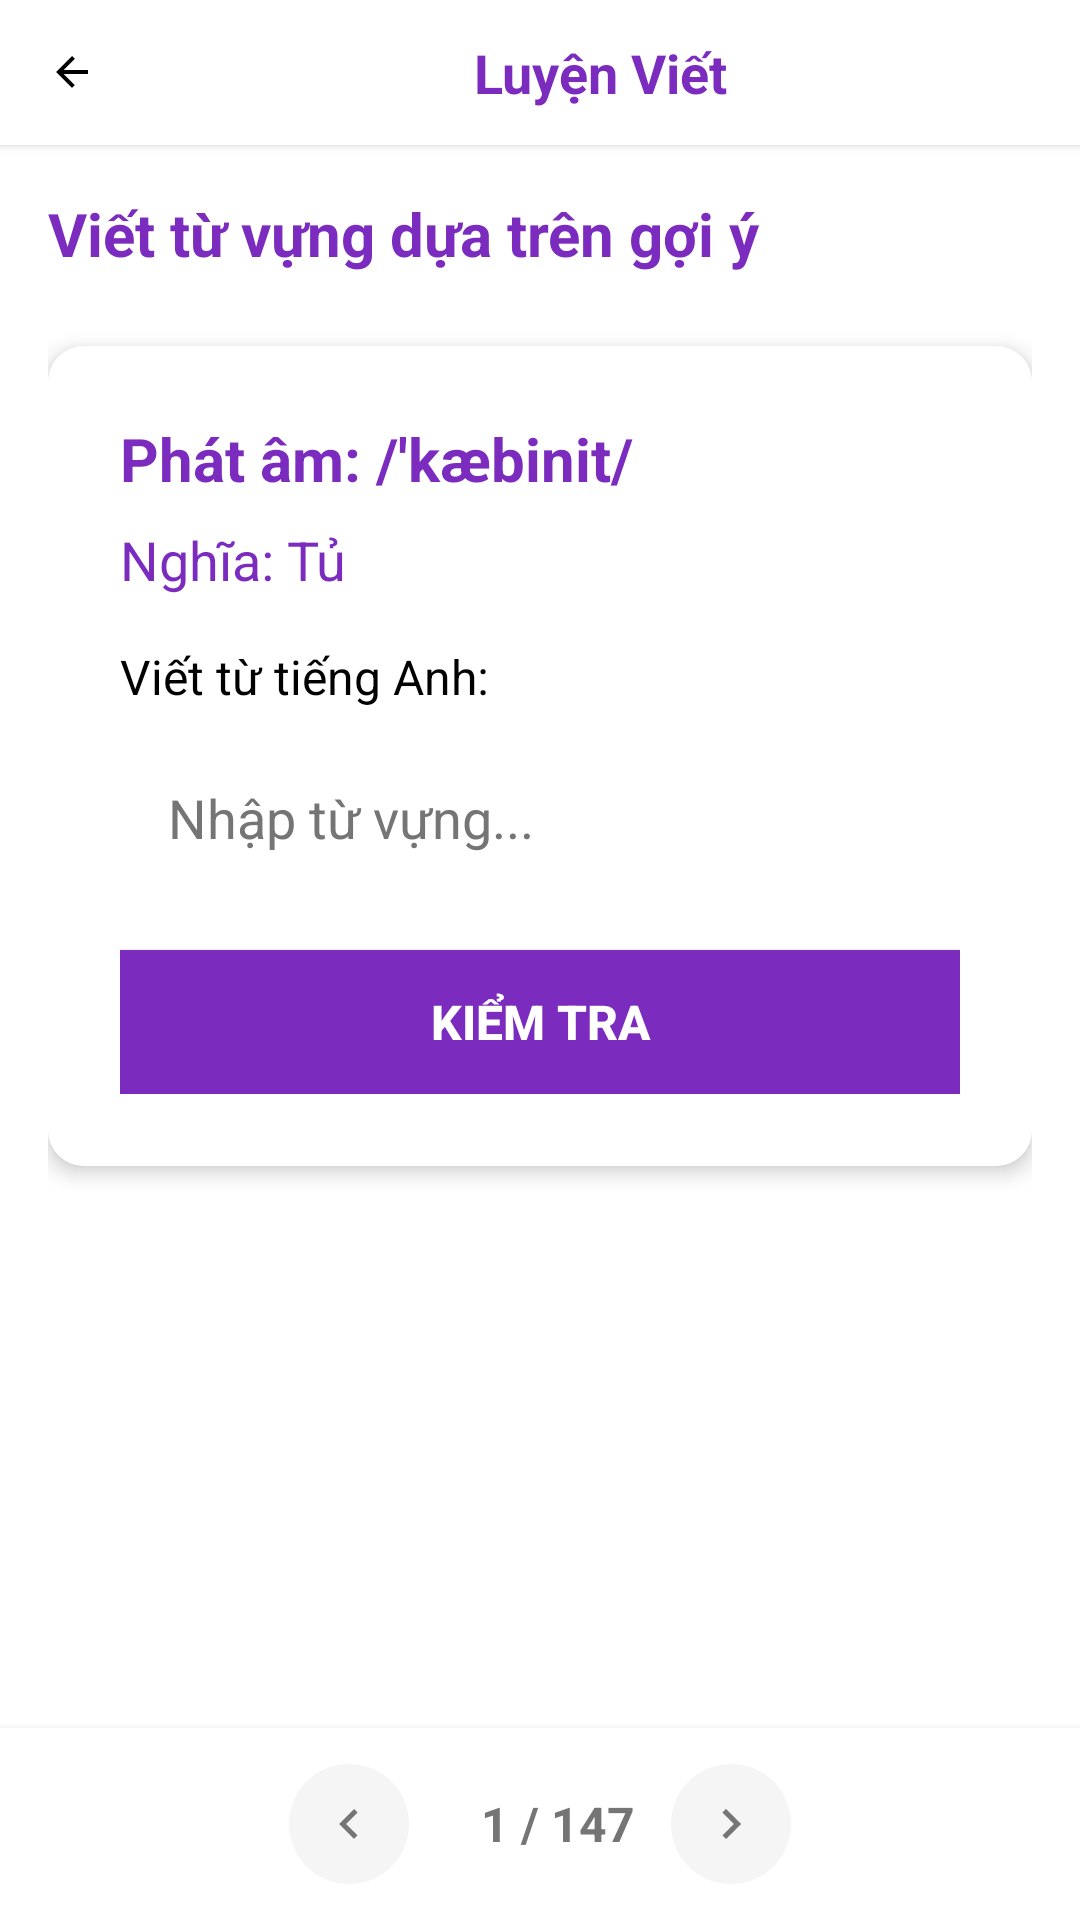

Android layout source for this screen:
<!-- AndroidManifest.xml: activity theme Theme.FlashcardCuoiKy -->
<!-- res/layout/activity_write.xml -->
<?xml version="1.0" encoding="utf-8"?>

<androidx.constraintlayout.widget.ConstraintLayout xmlns:android="http://schemas.android.com/apk/res/android"
    xmlns:app="http://schemas.android.com/apk/res-auto"
    xmlns:tools="http://schemas.android.com/tools"
    android:layout_width="match_parent"
    android:layout_height="match_parent"
    android:background="@color/white"
    tools:context=".WriteActivity">

    
    <LinearLayout
        android:id="@+id/topBar"
        android:layout_width="match_parent"
        android:layout_height="wrap_content"
        android:orientation="horizontal"
        android:padding="12dp"
        android:background="@color/white"
        android:elevation="2dp"
        android:gravity="center_vertical"
        app:layout_constraintTop_toTopOf="parent"
        app:layout_constraintStart_toStartOf="parent"
        app:layout_constraintEnd_toEndOf="parent">

        <ImageView
            android:id="@+id/imageViewBack"
            android:layout_width="24dp"
            android:layout_height="24dp"
            android:src="@drawable/ic_arrow_back"
            android:padding="4dp"
            android:clickable="true"
            android:focusable="true"
            android:background="?attr/selectableItemBackgroundBorderless" />

        <TextView
            android:layout_width="0dp"
            android:layout_height="wrap_content"
            android:layout_weight="1"
            android:text="Luyện Viết"
            android:textSize="18sp"
            android:textStyle="bold"
            android:textColor="@color/purple_primary"
            android:gravity="center"
            android:layout_marginStart="16dp" />

    </LinearLayout>

    
    <ScrollView
        android:layout_width="match_parent"
        android:layout_height="0dp"
        app:layout_constraintTop_toBottomOf="@id/topBar"
        app:layout_constraintBottom_toTopOf="@id/bottomControls"
        app:layout_constraintStart_toStartOf="parent"
        app:layout_constraintEnd_toEndOf="parent">

        <LinearLayout
            android:layout_width="match_parent"
            android:layout_height="wrap_content"
            android:orientation="vertical"
            android:padding="16dp">

            
            <TextView
                android:layout_width="wrap_content"
                android:layout_height="wrap_content"
                android:text="Viết từ vựng dựa trên gợi ý"
                android:textSize="20sp"
                android:textStyle="bold"
                android:textColor="@color/purple_primary"
                android:layout_marginBottom="24dp" />

            
            <androidx.cardview.widget.CardView
                android:layout_width="match_parent"
                android:layout_height="wrap_content"
                app:cardCornerRadius="12dp"
                app:cardElevation="4dp"
                android:layout_marginBottom="24dp">

                <LinearLayout
                    android:layout_width="match_parent"
                    android:layout_height="wrap_content"
                    android:orientation="vertical"
                    android:padding="24dp"
                    android:background="@color/white">

                    <TextView
                        android:id="@+id/textViewHint"
                        android:layout_width="match_parent"
                        android:layout_height="wrap_content"
                        android:text="Phát âm: /'kæbinit/"
                        android:textSize="20sp"
                        android:textStyle="bold"
                        android:textColor="@color/purple_primary"
                        android:layout_marginBottom="8dp" />

                    <TextView
                        android:id="@+id/textViewTranslation"
                        android:layout_width="match_parent"
                        android:layout_height="wrap_content"
                        android:text="Nghĩa: Tủ"
                        android:textSize="18sp"
                        android:textColor="@color/purple_primary"
                        android:layout_marginBottom="16dp" />

                    <TextView
                        android:layout_width="match_parent"
                        android:layout_height="wrap_content"
                        android:text="Viết từ tiếng Anh:"
                        android:textSize="16sp"
                        android:textColor="@color/black"
                        android:layout_marginBottom="8dp" />

                    <EditText
                        android:id="@+id/editTextAnswer"
                        android:layout_width="match_parent"
                        android:layout_height="wrap_content"
                        android:minHeight="56dp"
                        android:hint="Nhập từ vựng..."
                        android:textSize="18sp"
                        android:textColor="@color/black"
                        android:background="@drawable/bg_answer"
                        android:padding="16dp"
                        android:textColorHint="@color/gray_text"
                        android:inputType="text" />

                    <Button
                        android:id="@+id/buttonCheck"
                        android:layout_width="match_parent"
                        android:layout_height="wrap_content"
                        android:minHeight="48dp"
                        android:text="Kiểm tra"
                        android:textSize="16sp"
                        android:textStyle="bold"
                        android:textColor="@color/white"
                        android:background="@color/purple_primary"
                        android:layout_marginTop="16dp" />

                    <TextView
                        android:id="@+id/textViewResult"
                        android:layout_width="match_parent"
                        android:layout_height="wrap_content"
                        android:text=""
                        android:textSize="16sp"
                        android:textStyle="bold"
                        android:gravity="center"
                        android:layout_marginTop="16dp"
                        android:visibility="gone" />

                </LinearLayout>

            </androidx.cardview.widget.CardView>

        </LinearLayout>

    </ScrollView>

    
    <LinearLayout
        android:id="@+id/bottomControls"
        android:layout_width="match_parent"
        android:layout_height="wrap_content"
        android:orientation="horizontal"
        android:padding="12dp"
        android:background="@color/white"
        android:elevation="4dp"
        android:gravity="center_vertical"
        app:layout_constraintBottom_toBottomOf="parent"
        app:layout_constraintStart_toStartOf="parent"
        app:layout_constraintEnd_toEndOf="parent">

        
        <LinearLayout
            android:layout_width="0dp"
            android:layout_height="wrap_content"
            android:layout_weight="1"
            android:orientation="horizontal"
            android:gravity="center">

            <ImageView
                android:id="@+id/buttonPrevious"
                android:layout_width="40dp"
                android:layout_height="40dp"
                android:src="@drawable/ic_arrow_left"
                android:background="@drawable/bg_circle_gray"
                android:padding="10dp"
                android:clickable="true"
                android:focusable="true"
                android:layout_marginEnd="12dp"
                android:tint="@color/gray_text" />

            <TextView
                android:id="@+id/textViewProgress"
                android:layout_width="wrap_content"
                android:layout_height="wrap_content"
                android:text="1 / 147"
                android:textSize="16sp"
                android:textColor="@color/gray_text"
                android:textStyle="bold"
                android:layout_marginStart="12dp"
                android:layout_marginEnd="12dp" />

            <ImageView
                android:id="@+id/buttonNext"
                android:layout_width="40dp"
                android:layout_height="40dp"
                android:src="@drawable/ic_arrow_right"
                android:background="@drawable/bg_circle_gray"
                android:padding="10dp"
                android:clickable="true"
                android:focusable="true"
                android:tint="@color/gray_text" />

        </LinearLayout>

    </LinearLayout>

</androidx.constraintlayout.widget.ConstraintLayout>
<!-- resources referenced by this layout -->
<resources>
  <color name="black">#FF000000</color>
  <color name="gray_text">#757575</color>
  <color name="purple_primary">#7B2CBF</color>
  <color name="white">#FFFFFFFF</color>
  <!-- drawable bg_circle_gray (drawable) -->
  <?xml version="1.0" encoding="utf-8"?>
  
  <shape xmlns:android="http://schemas.android.com/apk/res/android"
      android:shape="oval">
      <solid android:color="@color/gray_background" />
  </shape>
  <!-- drawable ic_arrow_back (drawable) -->
  <?xml version="1.0" encoding="utf-8"?>
  
  <vector xmlns:android="http://schemas.android.com/apk/res/android"
      android:width="24dp"
      android:height="24dp"
      android:viewportWidth="24"
      android:viewportHeight="24">
      <path
          android:fillColor="#FF000000"
          android:pathData="M20,11H7.83l5.59,-5.59L12,4l-8,8 8,8 1.41,-1.41L7.83,13H20v-2z"/>
  </vector>
  <!-- drawable ic_arrow_left (drawable) -->
  <?xml version="1.0" encoding="utf-8"?>
  
  <vector xmlns:android="http://schemas.android.com/apk/res/android"
      android:width="24dp"
      android:height="24dp"
      android:viewportWidth="24"
      android:viewportHeight="24">
      <path
          android:fillColor="#FF000000"
          android:pathData="M15.41,7.41L14,6l-6,6 6,6 1.41,-1.41L10.83,12z"/>
  </vector>
  <!-- drawable ic_arrow_right (drawable) -->
  <?xml version="1.0" encoding="utf-8"?>
  
  <vector xmlns:android="http://schemas.android.com/apk/res/android"
      android:width="24dp"
      android:height="24dp"
      android:viewportWidth="24"
      android:viewportHeight="24">
      <path
          android:fillColor="#FF000000"
          android:pathData="M8.59,16.59L13.17,12 8.59,7.41 10,6l6,6 -6,6 -1.41,-1.41z"/>
  </vector>
  <style name="Theme.FlashcardCuoiKy" parent="Base.Theme.FlashcardCuoiKy" />
  <color name="gray_background">#F5F5F5</color>
  <style name="Base.Theme.FlashcardCuoiKy" parent="Theme.Material3.DayNight.NoActionBar">
          
          
      </style>
</resources>
